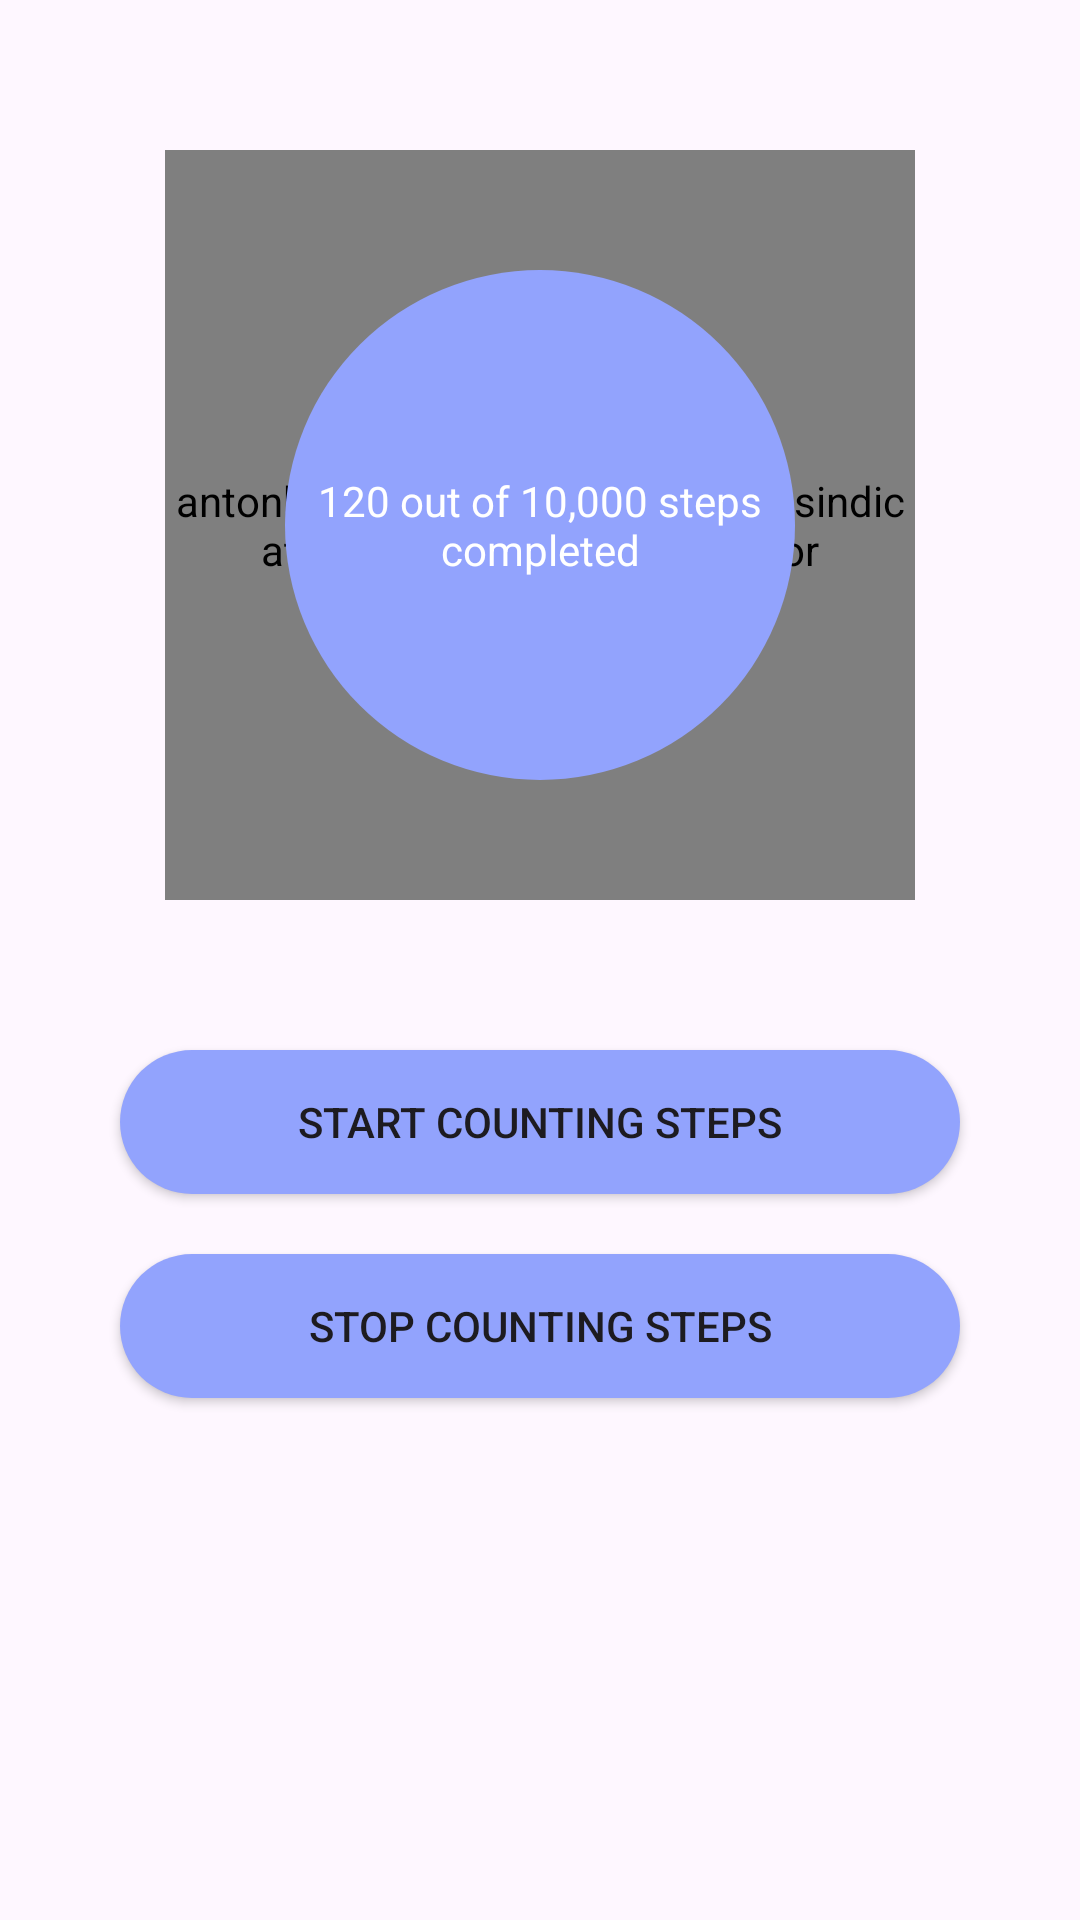

Android layout source for this screen:
<!-- AndroidManifest.xml: application theme Theme.SolanaTry2 -->
<!-- res/layout/fragment_count_steps.xml -->
<?xml version="1.0" encoding="utf-8"?>
<RelativeLayout xmlns:android="http://schemas.android.com/apk/res/android"
    xmlns:app="http://schemas.android.com/apk/res-auto"
    xmlns:tools="http://schemas.android.com/tools"
    android:layout_width="match_parent"
    android:layout_height="match_parent"
    tools:context=".home.ui.countsteps.CountStepsFragment"
    android:orientation="vertical">

    <RelativeLayout
        android:id="@+id/rel1"
        android:layout_centerHorizontal="true"
        android:layout_width="wrap_content"
        android:layout_marginTop="50dp"
        android:layout_height="wrap_content">

        <antonkozyriatskyi.circularprogressindicator.CircularProgressIndicator
            android:id="@+id/circular_progress"
            android:layout_width="250dp"
            android:layout_height="250dp"
            android:layout_centerHorizontal="true"
            app:direction="clockwise"/>

        <RelativeLayout
            android:layout_width="170dp"
            android:layout_height="170dp"
            android:layout_centerHorizontal="true"
            android:layout_centerVertical="true"
            android:background="@drawable/button_design_default_circular">

            <TextView
                android:id="@+id/steps_count_text"
                android:layout_width="wrap_content"
                android:layout_height="wrap_content"
                android:layout_centerHorizontal="true"
                android:layout_centerVertical="true"
                android:text="120 out of 10,000 steps completed"
                android:paddingHorizontal="10dp"
                android:textAlignment="center"
                android:textColor="@color/white" />

        </RelativeLayout>

    </RelativeLayout>

    <Button
        android:id="@+id/start_counting_steps"
        android:layout_width="match_parent"
        android:layout_height="wrap_content"
        android:layout_centerHorizontal="true"
        android:layout_below="@id/rel1"
        android:layout_marginTop="50dp"
        android:layout_marginHorizontal="40dp"
        android:background="@drawable/button_design_default_circular"
        android:text="Start Counting Steps"/>

    <Button
        android:id="@+id/stop_counting_steps"
        android:layout_width="match_parent"
        android:layout_height="wrap_content"
        android:layout_centerHorizontal="true"
        android:layout_below="@id/start_counting_steps"
        android:layout_marginTop="20dp"
        android:layout_marginHorizontal="40dp"
        android:background="@drawable/button_design_default_circular"
        android:text="Stop Counting Steps"/>

</RelativeLayout>
<!-- resources referenced by this layout -->
<resources>
  <color name="white">#FFFFFFFF</color>
  <!-- drawable button_design_default_circular (drawable) -->
  <?xml version="1.0" encoding="utf-8"?>
  <shape xmlns:android="http://schemas.android.com/apk/res/android"
      android:shape="rectangle">
      
      <gradient
          android:startColor="@color/default_app_color"
          android:centerColor="#92A3FD"
          android:endColor="#92A3FD"
          android:angle="100" />
      <corners
          android:radius="300dp"/>
  </shape>
  <style name="Theme.SolanaTry2" parent="Theme.AppCompat.DayNight.NoActionBar">
          
          <item name="colorPrimary">@color/white</item>
          <item name="colorPrimaryVariant">@color/purple_700</item>
          <item name="colorOnPrimary">@color/white</item>
          
          <item name="colorSecondary">@color/teal_200</item>
          <item name="colorSecondaryVariant">@color/teal_700</item>
          <item name="colorOnSecondary">@color/black</item>
          
          
      </style>
  <color name="default_app_color">#92A3FD</color>
  <color name="purple_700">#FF3700B3</color>
  <color name="teal_200">#FF03DAC5</color>
  <color name="teal_700">#FF018786</color>
  <color name="black">#FF000000</color>
</resources>
